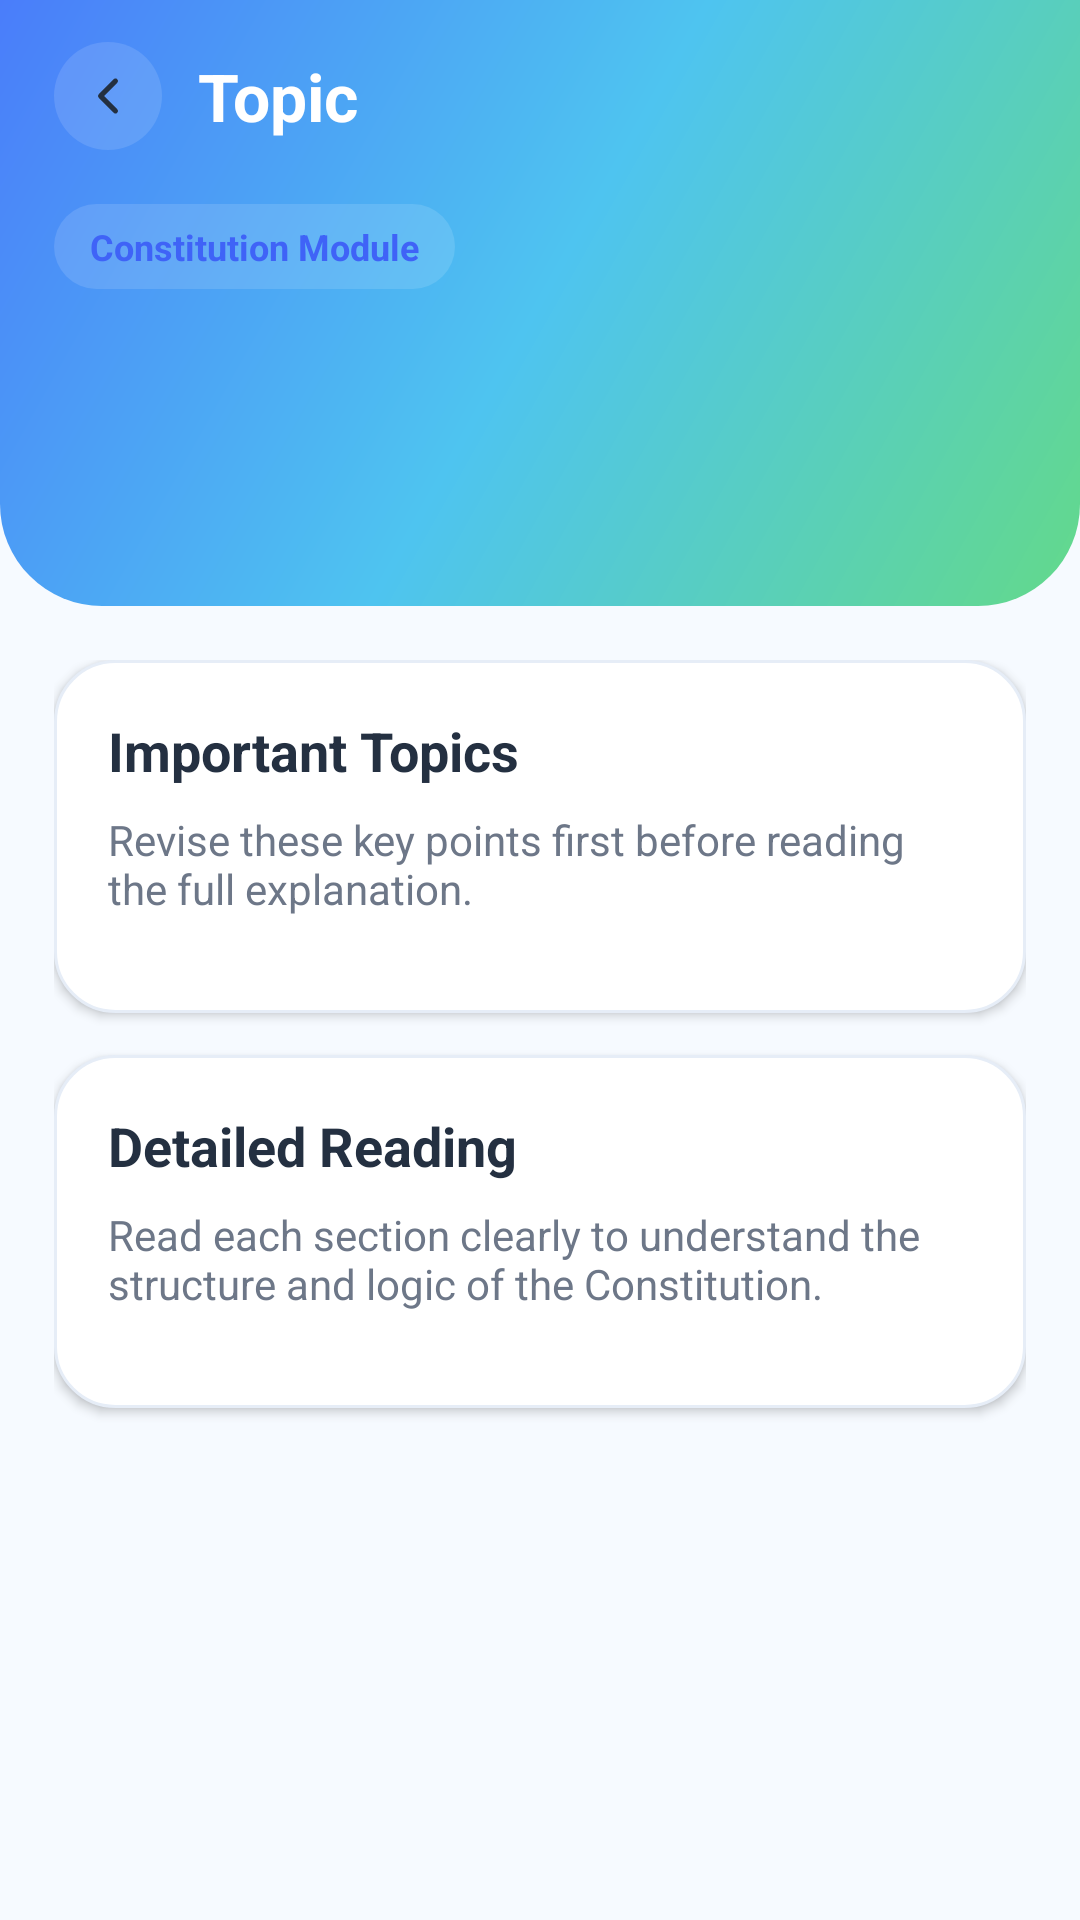

Write the Android layout XML for this screen, with the resource values it uses.
<!-- AndroidManifest.xml: application theme Theme.LICITSHELL -->
<!-- res/layout/activity_library_topic.xml -->
<?xml version="1.0" encoding="utf-8"?>
<androidx.constraintlayout.widget.ConstraintLayout xmlns:android="http://schemas.android.com/apk/res/android"
    xmlns:app="http://schemas.android.com/apk/res-auto"
    android:id="@+id/libraryTopicRoot"
    android:layout_width="match_parent"
    android:layout_height="match_parent"
    android:background="@color/home_bg">

    <LinearLayout
        android:id="@+id/libraryTopicHeader"
        android:layout_width="0dp"
        android:layout_height="wrap_content"
        android:background="@drawable/bg_home_header"
        android:orientation="vertical"
        android:paddingStart="18dp"
        android:paddingTop="14dp"
        android:paddingEnd="18dp"
        android:paddingBottom="24dp"
        app:layout_constraintEnd_toEndOf="parent"
        app:layout_constraintStart_toStartOf="parent"
        app:layout_constraintTop_toTopOf="parent">

        <LinearLayout
            android:layout_width="match_parent"
            android:layout_height="wrap_content"
            android:gravity="center_vertical"
            android:orientation="horizontal">

            <FrameLayout
                android:id="@+id/btnBack"
                android:layout_width="36dp"
                android:layout_height="36dp"
                android:background="@drawable/bg_circle_icon">

                <ImageView
                    android:layout_width="20dp"
                    android:layout_height="20dp"
                    android:layout_gravity="center"
                    android:src="@drawable/ic_back" />
            </FrameLayout>

            <TextView
                android:layout_width="wrap_content"
                android:layout_height="wrap_content"
                android:layout_marginStart="12dp"
                android:text="@string/library_detail_title"
                android:textColor="@color/white"
                android:textSize="22sp"
                android:textStyle="bold" />
        </LinearLayout>

        <TextView
            android:id="@+id/tvLibraryModuleLabel"
            android:layout_width="wrap_content"
            android:layout_height="wrap_content"
            android:layout_marginTop="18dp"
            android:background="@drawable/bg_government_chip"
            android:paddingHorizontal="12dp"
            android:paddingVertical="6dp"
            android:text="@string/library_module"
            android:textColor="@color/onboarding_button_blue"
            android:textSize="12sp"
            android:textStyle="bold" />

        <TextView
            android:id="@+id/tvLibraryDetailTitle"
            android:layout_width="match_parent"
            android:layout_height="wrap_content"
            android:layout_marginTop="14dp"
            android:textColor="@color/white"
            android:textSize="28sp"
            android:textStyle="bold" />

        <TextView
            android:id="@+id/tvLibraryDetailSubtitle"
            android:layout_width="match_parent"
            android:layout_height="wrap_content"
            android:layout_marginTop="10dp"
            android:textColor="#ECFFFFFF"
            android:textSize="15sp" />
    </LinearLayout>

    <ScrollView
        android:layout_width="0dp"
        android:layout_height="0dp"
        android:fillViewport="true"
        app:layout_constraintBottom_toBottomOf="parent"
        app:layout_constraintEnd_toEndOf="parent"
        app:layout_constraintStart_toStartOf="parent"
        app:layout_constraintTop_toBottomOf="@id/libraryTopicHeader">

        <LinearLayout
            android:layout_width="match_parent"
            android:layout_height="wrap_content"
            android:orientation="vertical"
            android:padding="18dp">

            <LinearLayout
                android:layout_width="match_parent"
                android:layout_height="wrap_content"
                android:background="@drawable/bg_home_info_card"
                android:elevation="2dp"
                android:orientation="vertical"
                android:padding="18dp">

                <TextView
                    android:layout_width="wrap_content"
                    android:layout_height="wrap_content"
                    android:text="@string/quick_revision"
                    android:textColor="@color/home_text_primary"
                    android:textSize="18sp"
                    android:textStyle="bold" />

                <TextView
                    android:layout_width="match_parent"
                    android:layout_height="wrap_content"
                    android:layout_marginTop="8dp"
                    android:text="@string/quick_revision_desc"
                    android:textColor="@color/home_text_secondary"
                    android:textSize="14sp" />

                <LinearLayout
                    android:id="@+id/highlightsContainer"
                    android:layout_width="match_parent"
                    android:layout_height="wrap_content"
                    android:layout_marginTop="14dp"
                    android:orientation="vertical" />
            </LinearLayout>

            <LinearLayout
                android:layout_width="match_parent"
                android:layout_height="wrap_content"
                android:layout_marginTop="14dp"
                android:background="@drawable/bg_home_info_card"
                android:elevation="2dp"
                android:orientation="vertical"
                android:padding="18dp">

                <TextView
                    android:layout_width="wrap_content"
                    android:layout_height="wrap_content"
                    android:text="@string/detailed_reading"
                    android:textColor="@color/home_text_primary"
                    android:textSize="18sp"
                    android:textStyle="bold" />

                <TextView
                    android:layout_width="match_parent"
                    android:layout_height="wrap_content"
                    android:layout_marginTop="8dp"
                    android:text="@string/detailed_reading_desc"
                    android:textColor="@color/home_text_secondary"
                    android:textSize="14sp" />

                <LinearLayout
                    android:id="@+id/sectionsContainer"
                    android:layout_width="match_parent"
                    android:layout_height="wrap_content"
                    android:layout_marginTop="14dp"
                    android:orientation="vertical" />
            </LinearLayout>
        </LinearLayout>
    </ScrollView>

</androidx.constraintlayout.widget.ConstraintLayout>
<!-- resources referenced by this layout -->
<resources>
  <color name="home_bg">#F6FAFF</color>
  <color name="home_text_primary">#243041</color>
  <color name="home_text_secondary">#6D7788</color>
  <color name="onboarding_button_blue">#3F63F7</color>
  <color name="white">#FFFFFFFF</color>
  <!-- drawable bg_circle_icon (drawable) -->
  <?xml version="1.0" encoding="utf-8"?>
  <shape xmlns:android="http://schemas.android.com/apk/res/android">
      <solid android:color="#1FFFFFFF" />
      <corners android:radius="99dp" />
  </shape>
  <!-- drawable bg_government_chip (drawable) -->
  <?xml version="1.0" encoding="utf-8"?>
  <shape xmlns:android="http://schemas.android.com/apk/res/android">
      <solid android:color="#20FFFFFF" />
      <corners android:radius="99dp" />
  </shape>
  <!-- drawable bg_home_header (drawable) -->
  <?xml version="1.0" encoding="utf-8"?>
  <shape xmlns:android="http://schemas.android.com/apk/res/android">
      <gradient
          android:angle="315"
          android:centerColor="@color/splash_gradient_center"
          android:endColor="@color/splash_gradient_end"
          android:startColor="@color/splash_gradient_start" />
      <corners
          android:bottomLeftRadius="34dp"
          android:bottomRightRadius="34dp" />
  </shape>
  <!-- drawable bg_home_info_card (drawable) -->
  <?xml version="1.0" encoding="utf-8"?>
  <shape xmlns:android="http://schemas.android.com/apk/res/android">
      <solid android:color="@color/home_desc_card" />
      <corners android:radius="20dp" />
      <stroke
          android:width="1dp"
          android:color="@color/home_border" />
  </shape>
  <!-- drawable ic_back (drawable) -->
  <?xml version="1.0" encoding="utf-8"?>
  <vector xmlns:android="http://schemas.android.com/apk/res/android"
      android:width="22dp"
      android:height="22dp"
      android:viewportWidth="24"
      android:viewportHeight="24">
      <path
          android:fillColor="@android:color/transparent"
          android:pathData="M15,6 L9,12 L15,18"
          android:strokeColor="@color/home_text_primary"
          android:strokeLineCap="round"
          android:strokeLineJoin="round"
          android:strokeWidth="2" />
  </vector>
  <string name="detailed_reading">Detailed Reading</string>
  <string name="detailed_reading_desc">Read each section clearly to understand the structure and logic of the Constitution.</string>
  <string name="library_detail_title">Topic</string>
  <string name="library_module">Constitution Module</string>
  <string name="quick_revision">Important Topics</string>
  <string name="quick_revision_desc">Revise these key points first before reading the full explanation.</string>
  <style name="Theme.LICITSHELL" parent="Base.Theme.LICITSHELL" />
  <color name="splash_gradient_center">#4EC4F0</color>
  <color name="splash_gradient_end">#63D98A</color>
  <color name="splash_gradient_start">#4A7DFA</color>
  <color name="home_desc_card">#FFFFFF</color>
  <color name="home_border">#E6EDF7</color>
  <style name="Base.Theme.LICITSHELL" parent="Theme.Material3.DayNight.NoActionBar">
          
          
      </style>
</resources>
